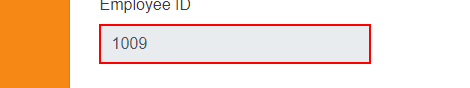
Workflow: ~Main

Step 1: get-text from the text box in window 'Automation Anywhere Labs - Employee Data Migration' (chrome.exe)

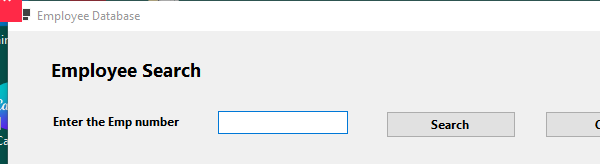
Step 2: Open Application 'employeelist.exe Employ...' on the element in window 'Employee Database' (employeelist.exe)

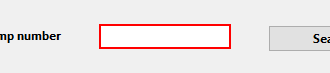
Step 3: type [employeeID] into the element

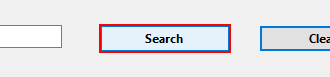
Step 4: click on the element in window 'Search'

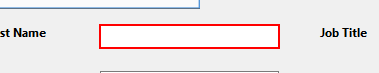
Step 5: get-text from the element

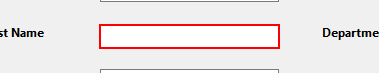
Step 6: get-text from the element

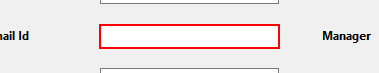
Step 7: get-text from the element

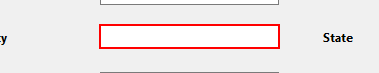
Step 8: get-text from the element

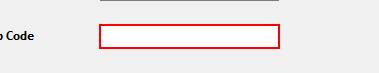
Step 9: get-text from the element

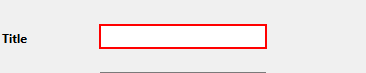
Step 10: get-text from the element

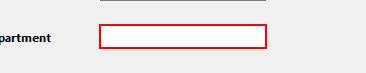
Step 11: get-text from the element

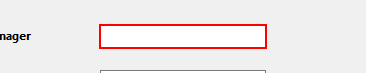
Step 12: get-text from the element

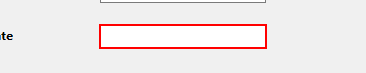
Step 13: get-text from the element